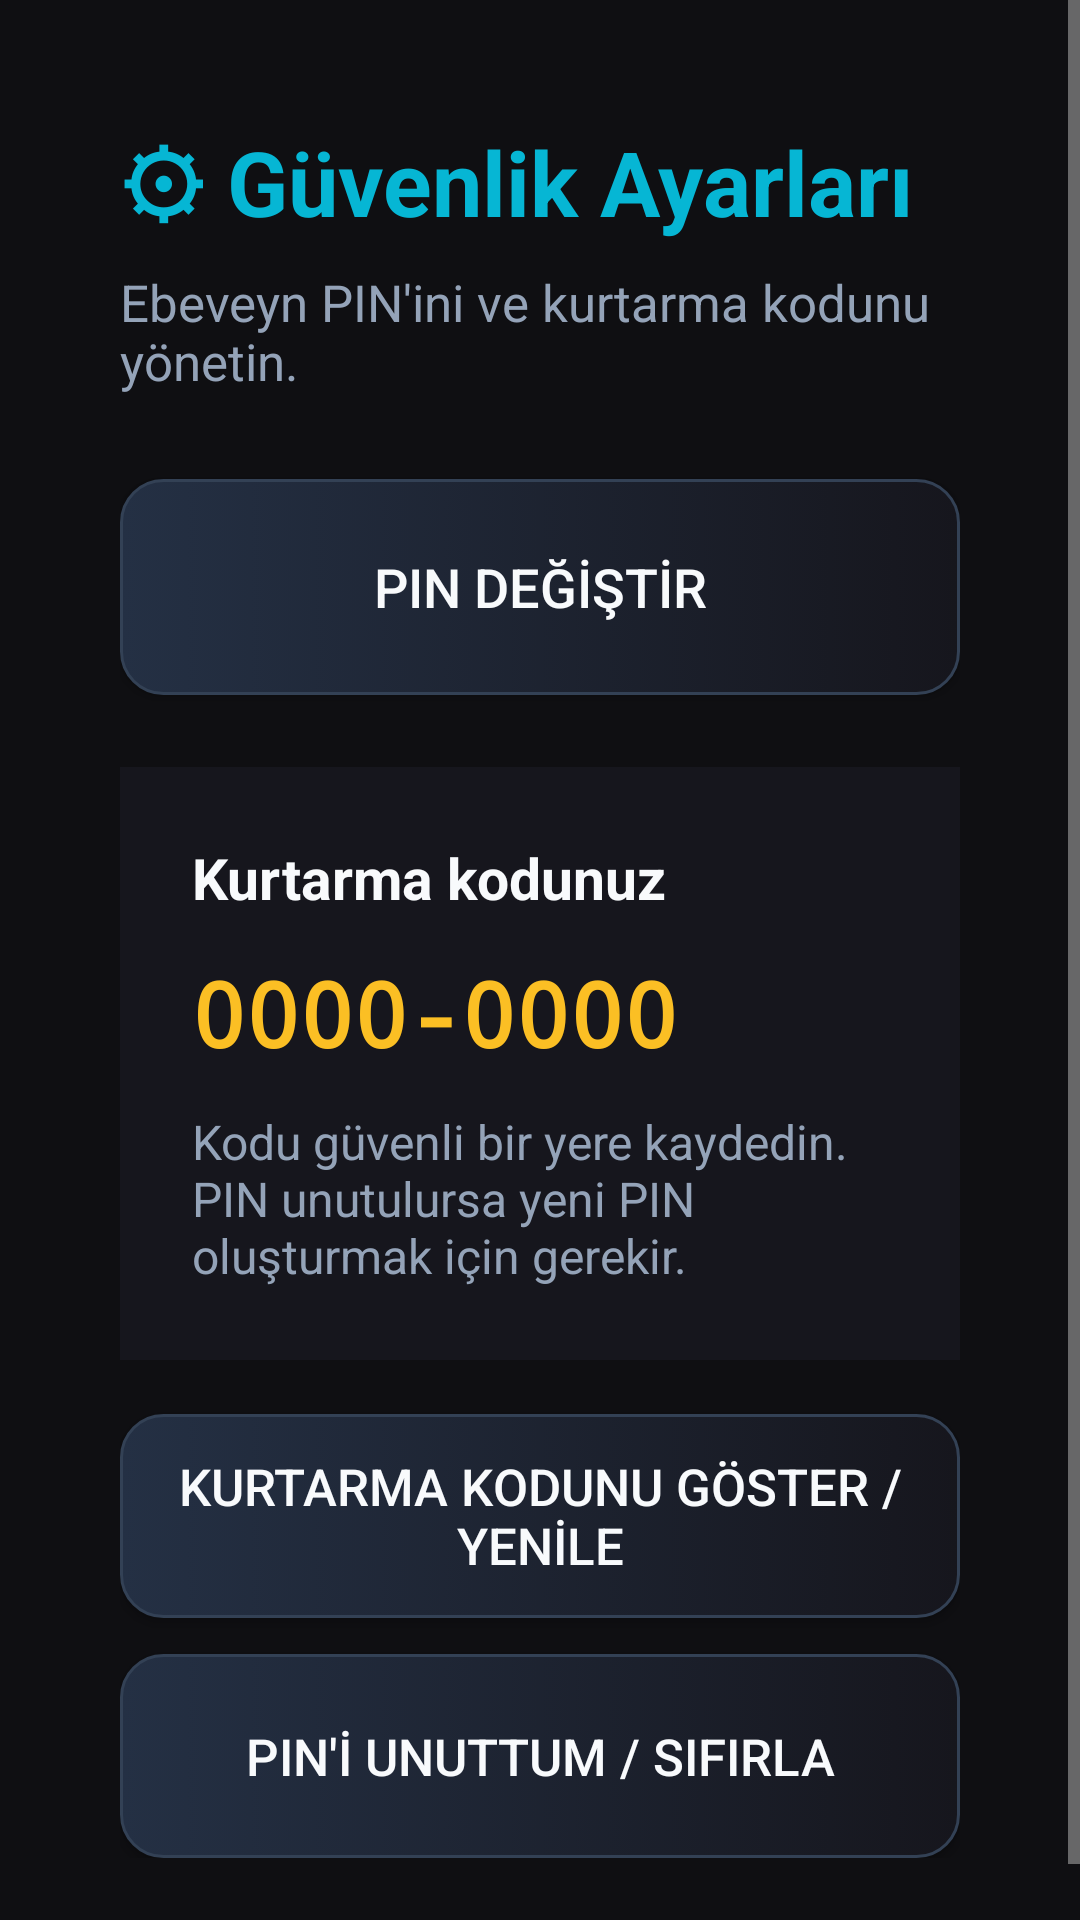

Write the Android layout XML for this screen, with the resource values it uses.
<!-- AndroidManifest.xml: application theme Theme.TvTimeGuard -->
<!-- res/layout/activity_settings.xml -->
<?xml version="1.0" encoding="utf-8"?>
<ScrollView xmlns:android="http://schemas.android.com/apk/res/android"
    android:layout_width="match_parent" android:layout_height="match_parent"
    android:background="@color/bg_dark" android:fillViewport="true">
    <LinearLayout android:layout_width="match_parent" android:layout_height="wrap_content"
        android:orientation="vertical" android:padding="40dp">
        <TextView android:layout_width="wrap_content" android:layout_height="wrap_content"
            android:text="⚙ Güvenlik Ayarları" android:textColor="@color/cyan_accent"
            android:textSize="30sp" android:textStyle="bold" />
        <TextView android:layout_width="wrap_content" android:layout_height="wrap_content"
            android:layout_marginTop="8dp" android:text="Ebeveyn PIN'ini ve kurtarma kodunu yönetin."
            android:textColor="@color/text_muted" android:textSize="17sp" />
        <Button android:id="@+id/btnChangePin" android:layout_width="match_parent"
            android:layout_height="72dp" android:layout_marginTop="28dp"
            android:background="@drawable/tv_button_selector" android:text="PIN DEĞİŞTİR"
            android:textColor="@color/text_white" android:textSize="18sp" />
        <LinearLayout android:layout_width="match_parent" android:layout_height="wrap_content"
            android:layout_marginTop="24dp" android:background="@color/card_dark"
            android:orientation="vertical" android:padding="24dp">
            <TextView android:layout_width="wrap_content" android:layout_height="wrap_content"
                android:text="Kurtarma kodunuz" android:textColor="@color/text_white"
                android:textSize="19sp" android:textStyle="bold" />
            <TextView android:id="@+id/txtRecoveryCode" android:layout_width="wrap_content"
                android:layout_height="wrap_content" android:layout_marginTop="12dp"
                android:fontFamily="monospace" android:text="0000-0000"
                android:textColor="@color/amber_accent" android:textIsSelectable="true"
                android:textSize="30sp" android:textStyle="bold" />
            <TextView android:layout_width="wrap_content" android:layout_height="wrap_content"
                android:layout_marginTop="12dp" android:text="Kodu güvenli bir yere kaydedin. PIN unutulursa yeni PIN oluşturmak için gerekir."
                android:textColor="@color/text_muted" android:textSize="16sp" />
        </LinearLayout>
        <Button android:id="@+id/btnRegenerateRecovery" android:layout_width="match_parent"
            android:layout_height="68dp" android:layout_marginTop="18dp"
            android:background="@drawable/tv_button_selector" android:text="KURTARMA KODUNU GÖSTER / YENİLE"
            android:textColor="@color/text_white" android:textSize="17sp" />
        <Button android:id="@+id/btnRecoverPin" android:layout_width="match_parent"
            android:layout_height="68dp" android:layout_marginTop="12dp"
            android:background="@drawable/tv_button_selector" android:text="PIN'İ UNUTTUM / SIFIRLA"
            android:textColor="@color/text_white" android:textSize="17sp" />
    </LinearLayout>
</ScrollView>
<!-- resources referenced by this layout -->
<resources>
  <color name="amber_accent">#FBBF24</color>
  <color name="bg_dark">#0F0F12</color>
  <color name="card_dark">#16161D</color>
  <color name="cyan_accent">#06B6D4</color>
  <color name="text_muted">#94A3B8</color>
  <color name="text_white">#F8FAFC</color>
  <!-- drawable tv_button_selector (drawable) -->
  <?xml version="1.0" encoding="utf-8"?>
  <selector xmlns:android="http://schemas.android.com/apk/res/android">
      <item android:state_focused="true">
          <shape android:shape="rectangle">
              <corners android:radius="14dp" />
              <solid android:color="@color/focus_bright" />
              <stroke android:width="4dp" android:color="@color/focus_border" />
              <padding android:left="18dp" android:top="10dp" android:right="18dp" android:bottom="10dp" />
          </shape>
      </item>
      <item android:state_pressed="true">
          <shape android:shape="rectangle">
              <corners android:radius="14dp" />
              <solid android:color="@color/emerald_accent" />
          </shape>
      </item>
      <item>
          <shape android:shape="rectangle">
              <corners android:radius="14dp" />
              <gradient android:angle="0" android:startColor="@color/card_light" android:endColor="@color/card_dark" />
              <stroke android:width="1dp" android:color="@color/card_border" />
          </shape>
      </item>
  </selector>
  <style name="Theme.TvTimeGuard" parent="Theme.AppCompat.NoActionBar">
          <item name="android:windowBackground">@color/bg_dark</item>
          <item name="android:textColor">@color/text_white</item>
      </style>
  <color name="focus_bright">#0891B2</color>
  <color name="focus_border">#67E8F9</color>
  <color name="emerald_accent">#10B981</color>
  <color name="card_light">#243044</color>
  <color name="card_border">#334155</color>
</resources>
